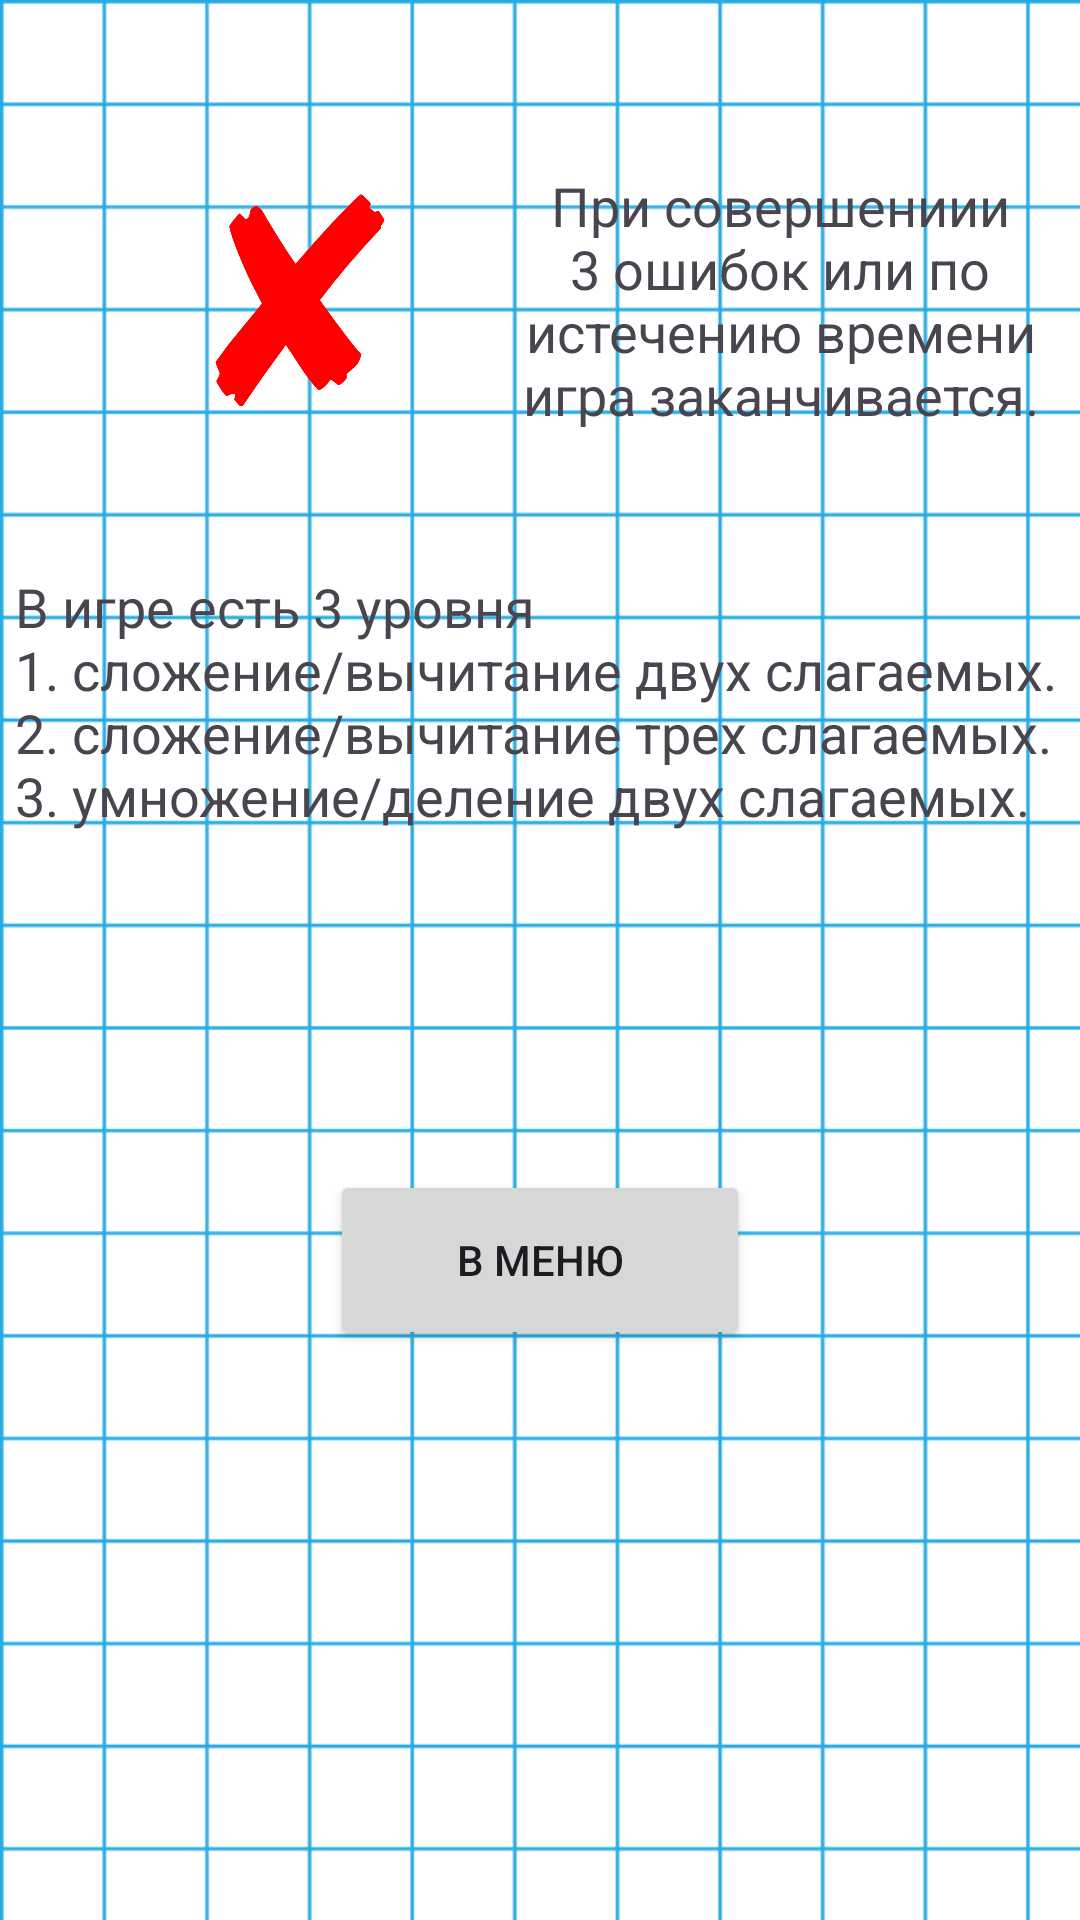

Layout XML and referenced resources for this Android screen:
<!-- AndroidManifest.xml: application theme Theme.MyGame -->
<!-- res/layout/activity_about.xml -->
<?xml version="1.0" encoding="utf-8"?>
<androidx.constraintlayout.widget.ConstraintLayout xmlns:android="http://schemas.android.com/apk/res/android"
    xmlns:app="http://schemas.android.com/apk/res-auto"
    xmlns:tools="http://schemas.android.com/tools"
    android:layout_width="match_parent"
    android:layout_height="match_parent"
    android:background="@drawable/bgnew"
    tools:context=".ActivityAbout">

    <ImageView
        android:id="@+id/imageView"
        android:layout_width="100dp"
        android:layout_height="100dp"
        android:layout_marginStart="50dp"
        android:layout_marginTop="50dp"
        app:layout_constraintStart_toStartOf="parent"
        app:layout_constraintTop_toTopOf="parent"
        app:srcCompat="@drawable/no" />

    <TextView
        android:id="@+id/textView3"
        android:layout_width="200dp"
        android:layout_height="100dp"
        android:layout_marginStart="10dp"
        android:layout_marginTop="50dp"
        android:gravity="center"
        android:text="@string/aboutgame"
        android:textSize="18sp"
        app:layout_constraintStart_toEndOf="@+id/imageView"
        app:layout_constraintTop_toTopOf="parent" />

    <TextView
        android:id="@+id/textView4"
        android:layout_width="350dp"
        android:layout_height="100dp"
        android:layout_marginTop="40dp"
        android:text="@string/aboutdiff"
        android:textSize="18sp"
        app:layout_constraintEnd_toEndOf="parent"
        app:layout_constraintStart_toStartOf="parent"
        app:layout_constraintTop_toBottomOf="@+id/textView3" />

    <Button
        android:id="@+id/button2"
        android:layout_width="140dp"
        android:layout_height="60dp"
        android:layout_marginTop="100dp"
        android:text="В меню"
        android:textSize="14sp"
        android:onClick="clickmenu"
        app:layout_constraintEnd_toEndOf="parent"
        app:layout_constraintStart_toStartOf="parent"
        app:layout_constraintTop_toBottomOf="@+id/textView4" />
</androidx.constraintlayout.widget.ConstraintLayout>
<!-- resources referenced by this layout -->
<resources>
  <!-- drawable bgnew: png bitmap (drawable, 43030 bytes) -->
  <!-- drawable no: png bitmap (drawable, 46749 bytes) -->
  <string name="aboutdiff">В игре есть 3 уровня \n1. сложение/вычитание двух слагаемых. \n2. сложение/вычитание трех слагаемых. \n3. умножение/деление двух слагаемых.</string>
  <string name="aboutgame">При совершениии 3 ошибок или по истечению времени игра заканчивается.</string>
  <style name="Theme.MyGame" parent="Base.Theme.MyGame" />
  <style name="Base.Theme.MyGame" parent="Theme.Material3.DayNight.NoActionBar">
          
          
          <item name="windowNoTitle">true</item>
          <item name="android:windowFullscreen">true</item>
      </style>
</resources>
